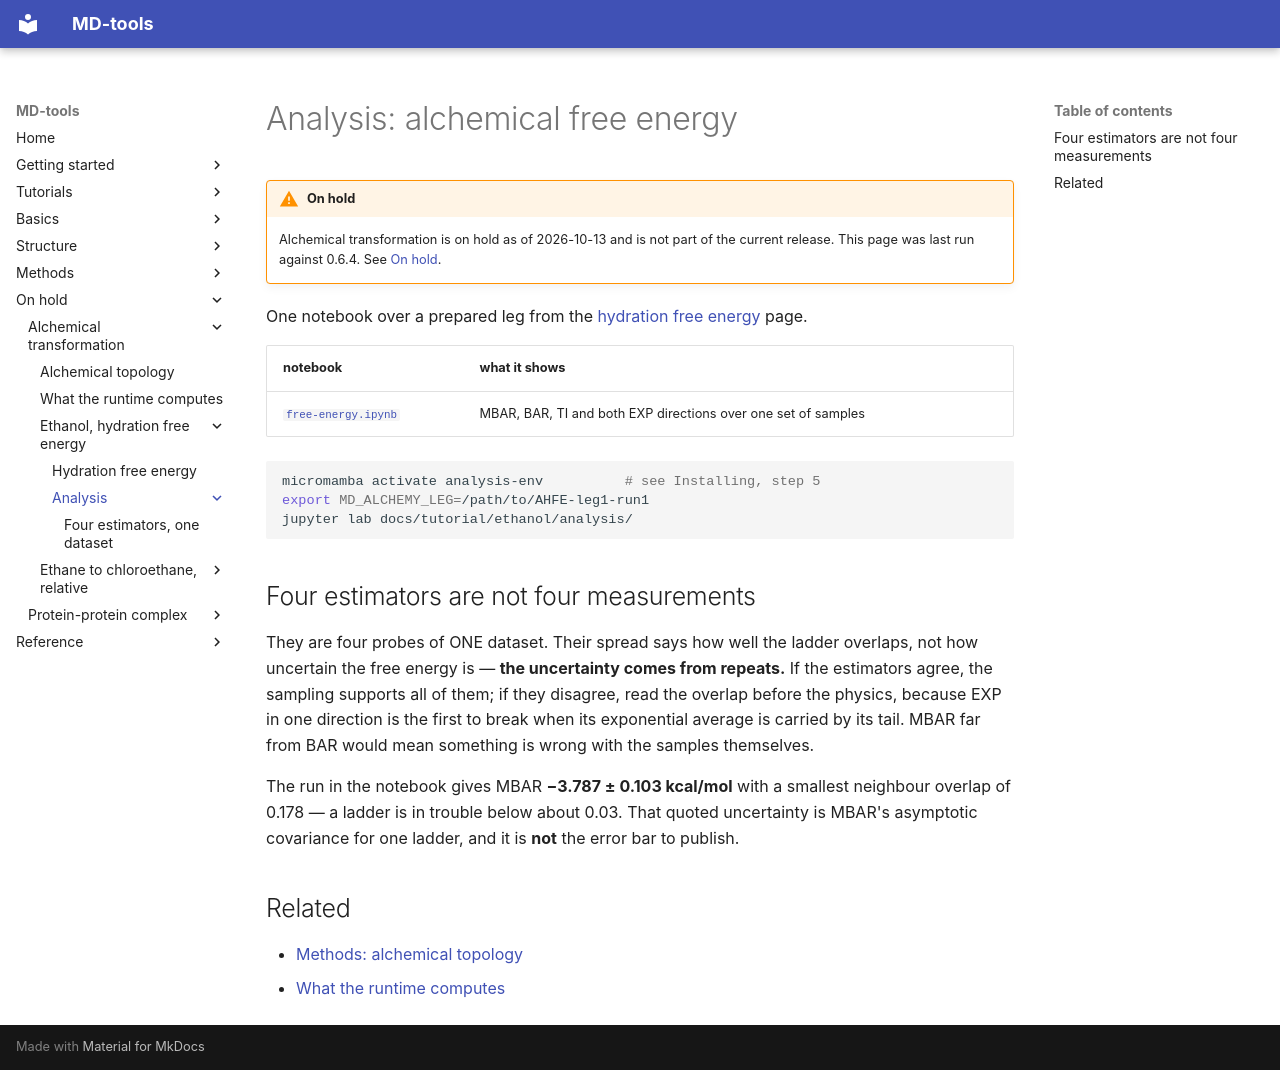

repository: csy0000/MD-tools · page: on-hold/alchemical-transformation/tutorial/ethanol/analysis/index.html · generator: mkdocs

# Analysis: alchemical free energy

!!! warning "On hold"
    Alchemical transformation is on hold as of 2026-10-13 and is not part of the current release. This page was last run against 0.6.4. See [On hold](../../../../index.md).

One notebook over a prepared leg from the [hydration free energy](../hydration.md) page.

| notebook | what it shows |
|---|---|
| [`free-energy.ipynb`](free-energy.ipynb) | MBAR, BAR, TI and both EXP directions over one set of samples |

```bash
micromamba activate analysis-env          # see Installing, step 5
export MD_ALCHEMY_LEG=/path/to/AHFE-leg1-run1
jupyter lab docs/tutorial/ethanol/analysis/
```

## Four estimators are not four measurements

They are four probes of ONE dataset. Their spread says how well the ladder overlaps, not how
uncertain the free energy is — **the uncertainty comes from repeats.** If the estimators agree,
the sampling supports all of them; if they disagree, read the overlap before the physics, because
EXP in one direction is the first to break when its exponential average is carried by its tail.
MBAR far from BAR would mean something is wrong with the samples themselves.

The run in the notebook gives MBAR **−3.787 ± 0.103 kcal/mol** with a smallest neighbour overlap
of 0.178 — a ladder is in trouble below about 0.03. That quoted uncertainty is MBAR's asymptotic
covariance for one ladder, and it is **not** the error bar to publish.

## Related

* [Methods: alchemical topology](../../../method/README.md)
* [What the runtime computes](../../../method/validation.md)
